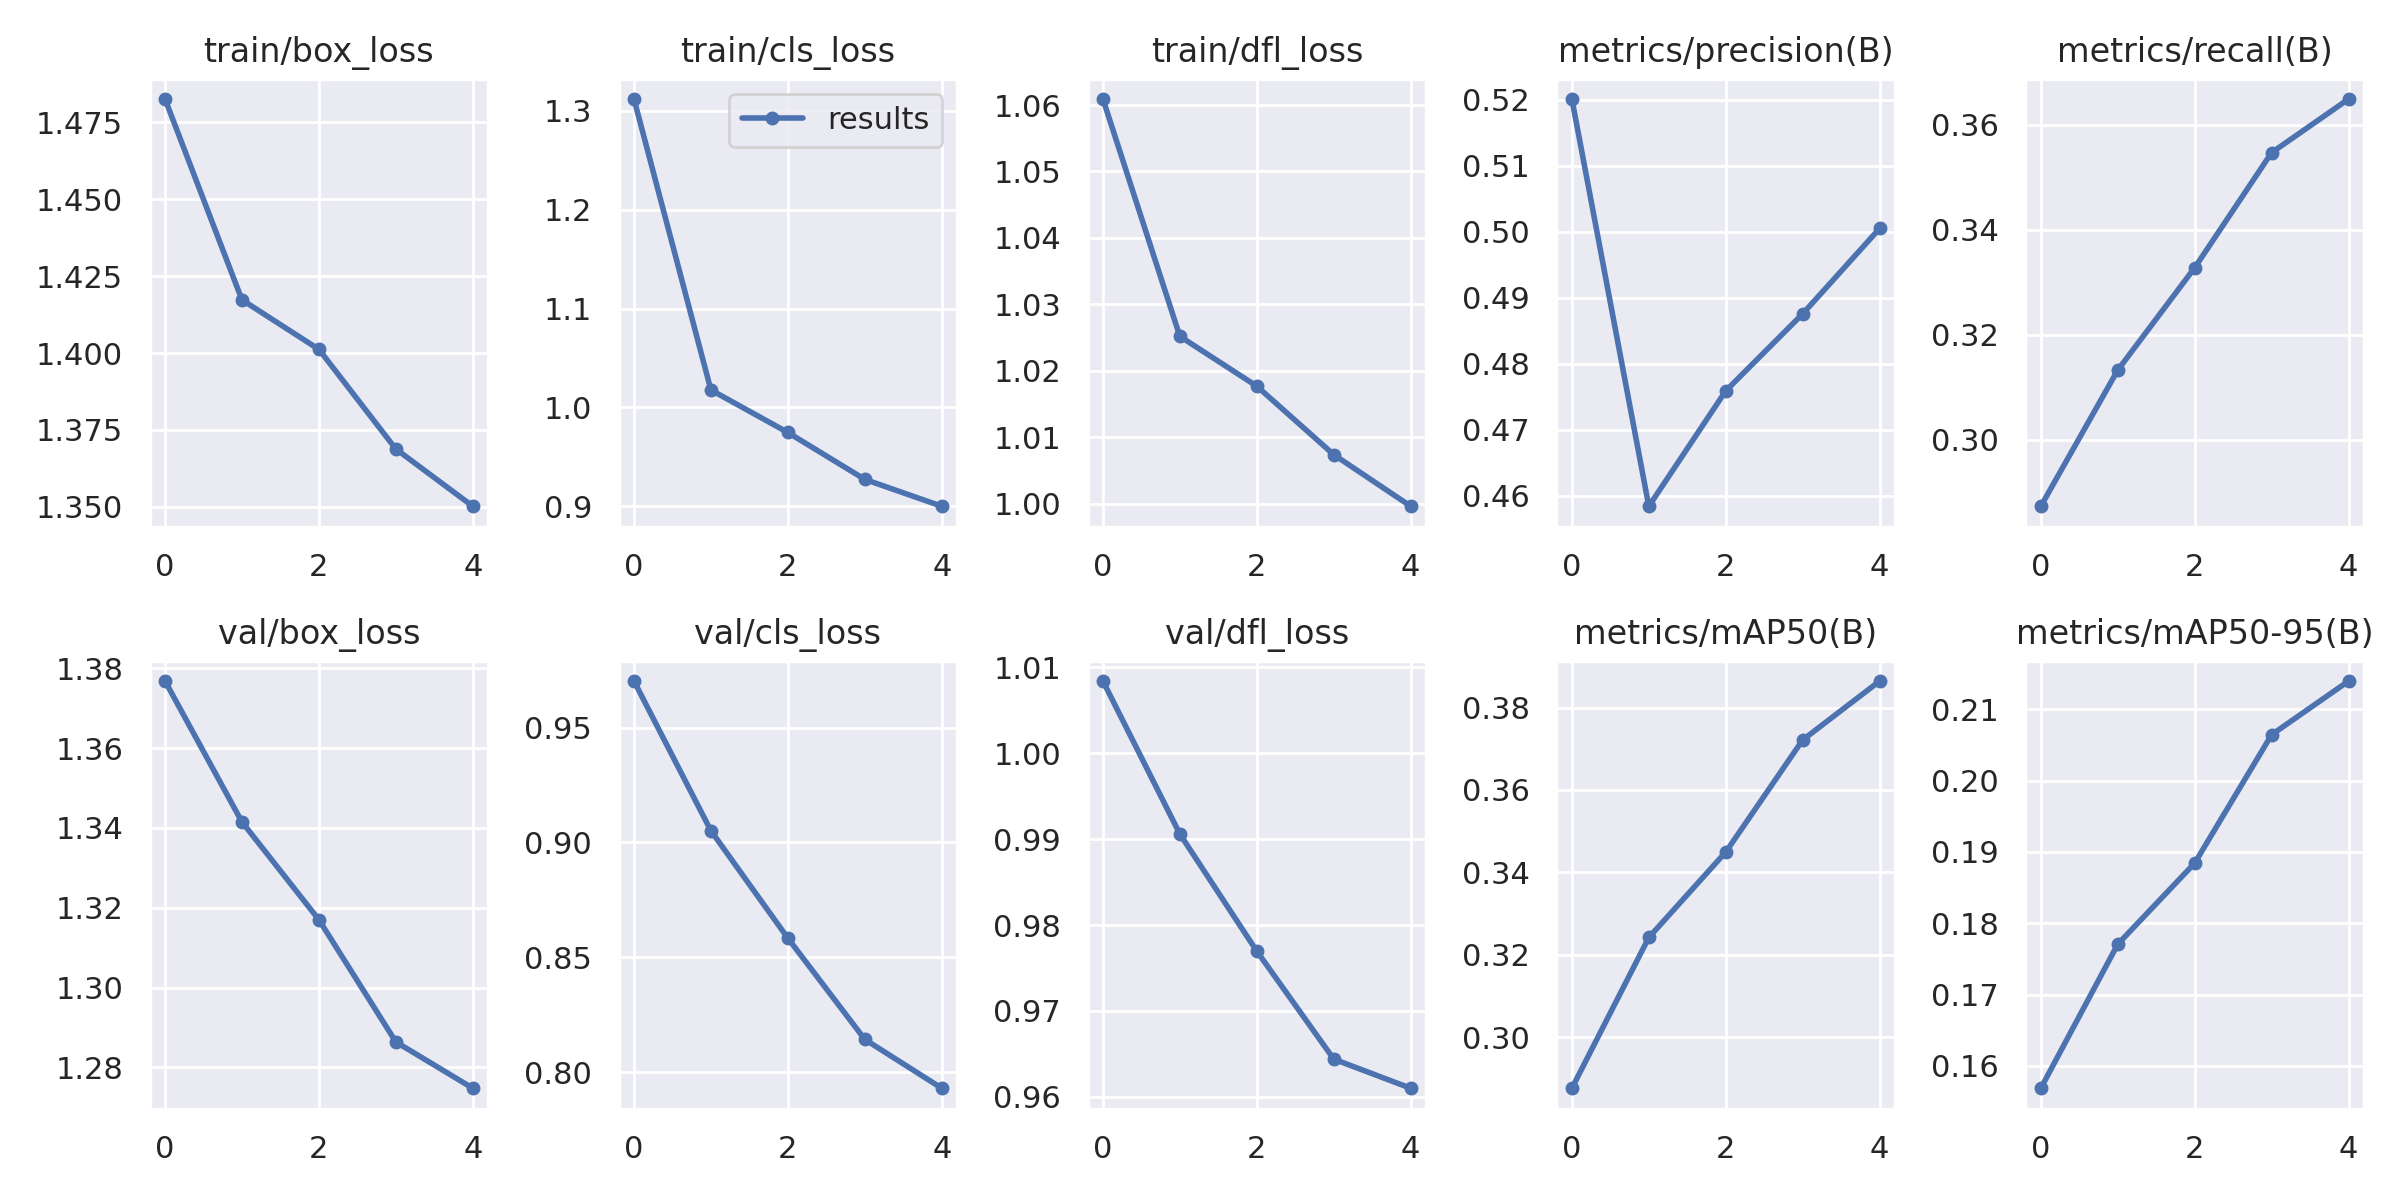

The file beside this chart, header and first rows:
epoch, train/box_loss, train/cls_loss, train/dfl_loss, metrics/precision(B), metrics/recall(B), metrics/mAP50(B), metrics/mAP50-95(B), val/box_loss, val/cls_loss, val/dfl_loss, lr/pg0, lr/pg1, lr/pg2
0, 1.483, 1.312, 1.061, 0.5201, 0.2874, 0.2876, 0.1569, 1.377, 0.9703, 1.008, 0.07001, 0.003333, 0.003333
1, 1.417, 1.018, 1.025, 0.4584, 0.3133, 0.3242, 0.1771, 1.341, 0.9051, 0.9906, 0.03869, 0.005346, 0.005346
2, 1.401, 0.9746, 1.018, 0.4759, 0.3328, 0.3449, 0.1884, 1.317, 0.8583, 0.977, 0.006047, 0.006039, 0.006039
3, 1.369, 0.9271, 1.007, 0.4876, 0.3547, 0.3721, 0.2064, 1.286, 0.8142, 0.9644, 0.00406, 0.00406, 0.00406
4, 1.35, 0.8999, 0.9996, 0.5005, 0.3649, 0.3864, 0.214, 1.275, 0.793, 0.961, 0.00406, 0.00406, 0.00406
